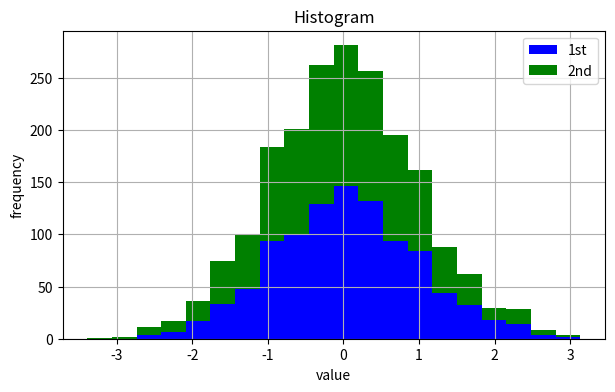

Source code (Python):
# -*- coding: utf-8 -*-
"""
Created on Sun Jun 11 23:28:14 2017

[redacted]
"""
import numpy as np
import matplotlib.pyplot as plt

#histogram
#y = np.random.standard_normal((1000, 2))
#plt.figure(figsize=(7,4))
#plt.hist(y, label=['1st', '2nd'], bins=25)
#plt.grid(True)
#plt.legend(loc=0)
#plt.xlabel('value')
#plt.ylabel('frequency')
#plt.title('Histogram')

#histogram stacked bars
y = np.random.standard_normal((1000, 2))
plt.figure(figsize=(7,4))
plt.hist(y, label=['1st', '2nd'], color=['b', 'g'], stacked=True, bins=20)
plt.grid(True)
plt.legend(loc=0)
plt.xlabel('value')
plt.ylabel('frequency')
plt.title('Histogram')